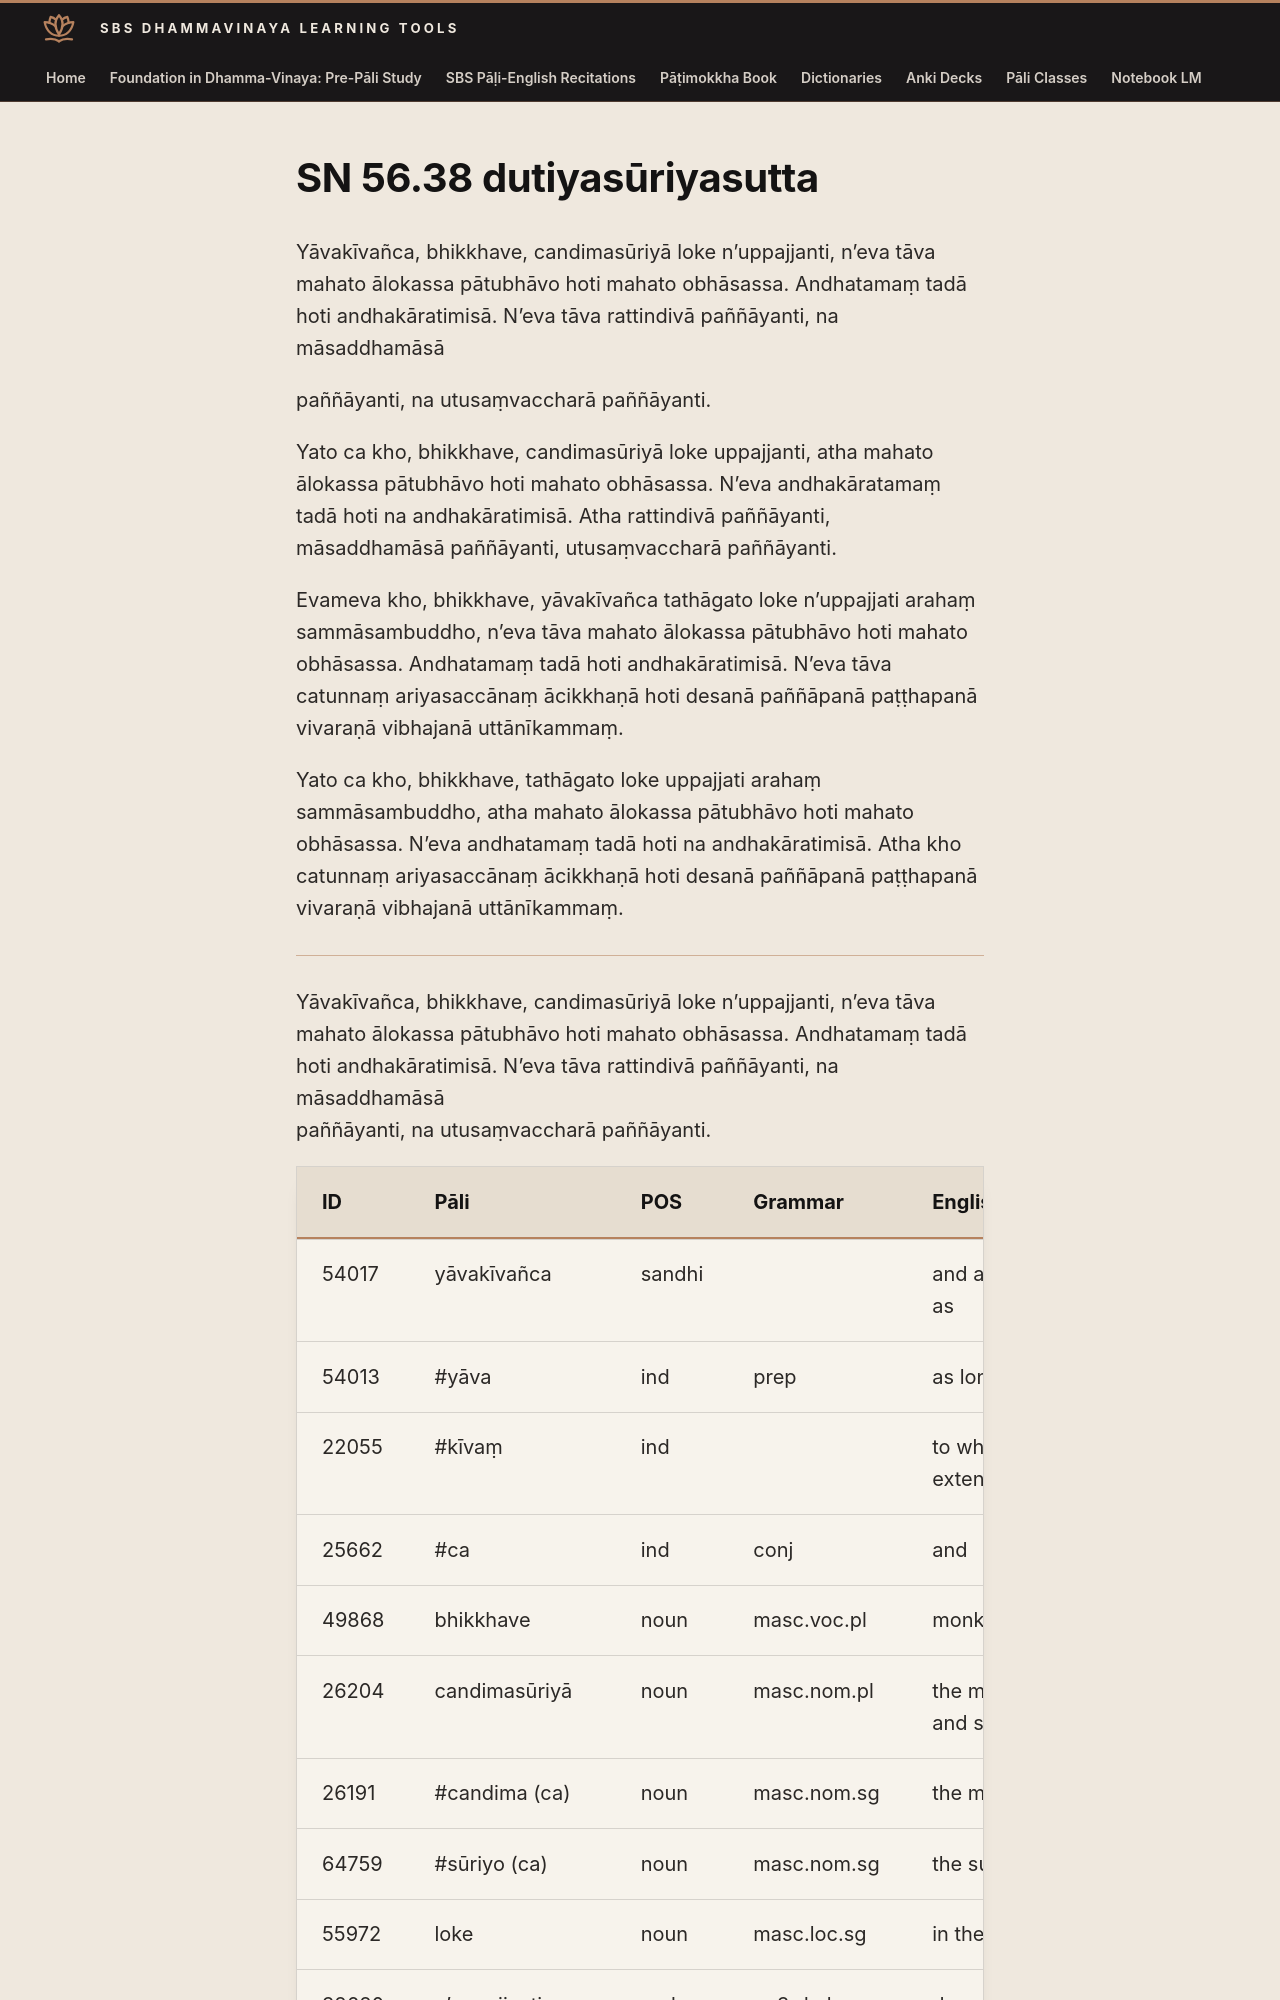

repository: sasanarakkha/study-tools · page: 6-pali-class/suttas/sn-56/56-38/index.html · generator: mkdocs

# SN 56.38 dutiyasūriyasutta

Yāvakīvañca, bhikkhave, candimasūriyā loke n’uppajjanti, n’eva tāva mahato ālokassa pātubhāvo hoti mahato obhāsassa. Andhatamaṃ tadā hoti andhakāratimisā. N’eva tāva rattindivā paññāyanti, na māsaddhamāsā

paññāyanti, na utusaṃvaccharā paññāyanti.

Yato ca kho, bhikkhave, candimasūriyā loke uppajjanti, atha mahato ālokassa pātubhāvo hoti mahato obhāsassa. N’eva andhakāratamaṃ tadā hoti na andhakāratimisā. Atha rattindivā paññāyanti, māsaddhamāsā paññāyanti, utusaṃvaccharā paññāyanti.

Evameva kho, bhikkhave, yāvakīvañca tathāgato loke n’uppajjati arahaṃ sammāsambuddho, n’eva tāva mahato ālokassa pātubhāvo hoti mahato obhāsassa. Andhatamaṃ tadā hoti andhakāratimisā. N’eva tāva catunnaṃ ariyasaccānaṃ ācikkhaṇā hoti desanā paññāpanā paṭṭhapanā vivaraṇā vibhajanā uttānīkammaṃ.

Yato ca kho, bhikkhave, tathāgato loke uppajjati arahaṃ sammāsambuddho, atha mahato ālokassa pātubhāvo hoti mahato obhāsassa. N’eva andhatamaṃ tadā hoti na andhakāratimisā. Atha kho catunnaṃ ariyasaccānaṃ ācikkhaṇā hoti desanā paññāpanā paṭṭhapanā vivaraṇā vibhajanā uttānīkammaṃ.

---

Yāvakīvañca, bhikkhave, candimasūriyā loke n’uppajjanti, n’eva tāva mahato ālokassa pātubhāvo hoti mahato obhāsassa. Andhatamaṃ tadā hoti andhakāratimisā. N’eva tāva rattindivā paññāyanti, na māsaddhamāsā
paññāyanti, na utusaṃvaccharā paññāyanti.
